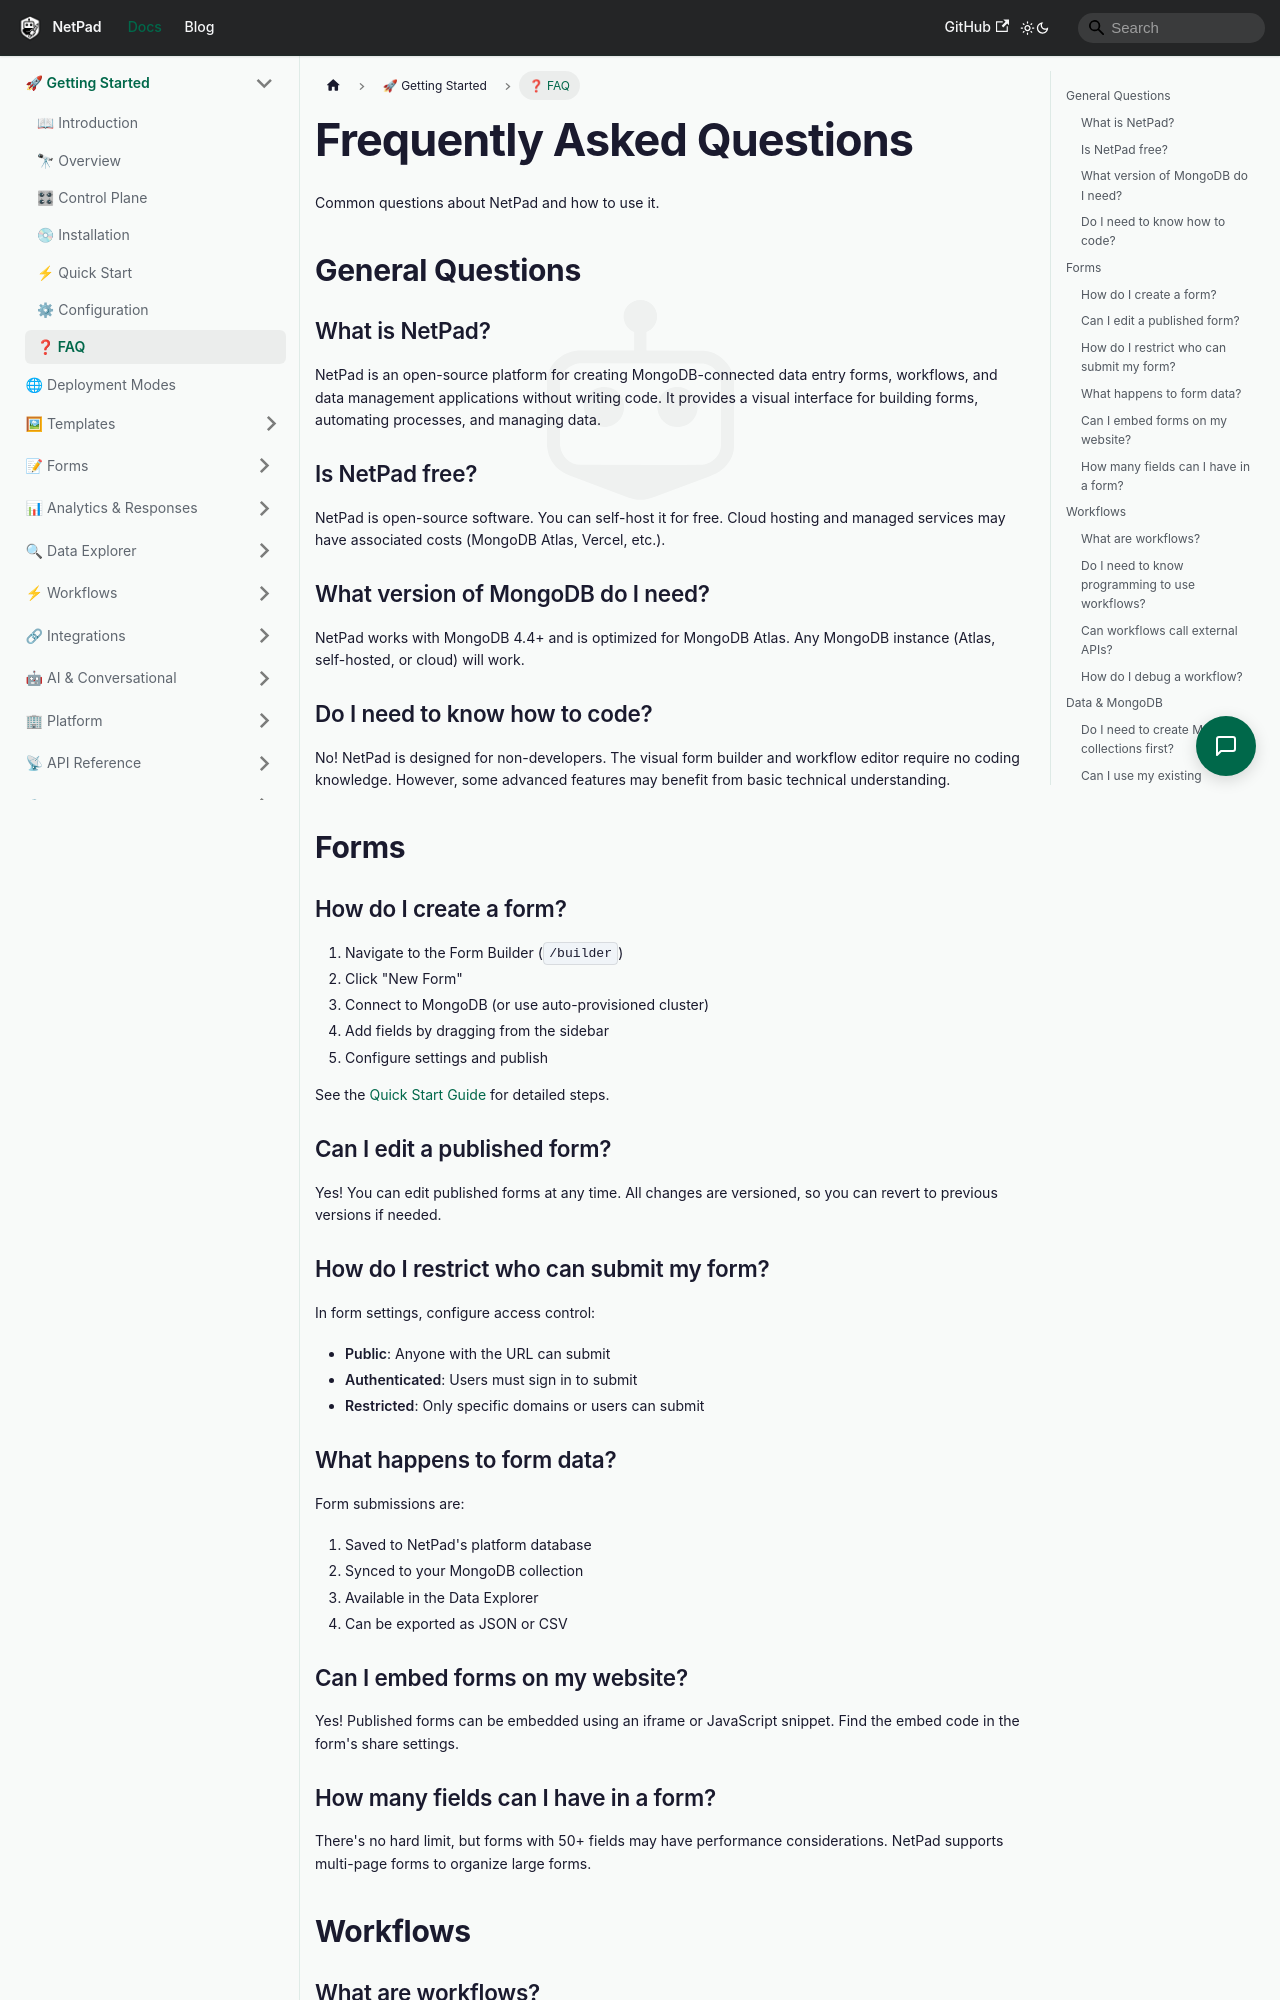

repository: mrlynn/netpad-docs · page: docs/getting-started/faq/index.html · generator: docusaurus

# Frequently Asked Questions

Common questions about NetPad and how to use it.

## General Questions

### What is NetPad?

NetPad is an open-source platform for creating MongoDB-connected data entry forms, workflows, and data management applications without writing code. It provides a visual interface for building forms, automating processes, and managing data.

### Is NetPad free?

NetPad is open-source software. You can self-host it for free. Cloud hosting and managed services may have associated costs (MongoDB Atlas, Vercel, etc.).

### What version of MongoDB do I need?

NetPad works with MongoDB 4.4+ and is optimized for MongoDB Atlas. Any MongoDB instance (Atlas, self-hosted, or cloud) will work.

### Do I need to know how to code?

No! NetPad is designed for non-developers. The visual form builder and workflow editor require no coding knowledge. However, some advanced features may benefit from basic technical understanding.

## Forms

### How do I create a form?

1. Navigate to the Form Builder (`/builder`)
2. Click "New Form"
3. Connect to MongoDB (or use auto-provisioned cluster)
4. Add fields by dragging from the sidebar
5. Configure settings and publish

See the [Quick Start Guide](./quickstart.md) for detailed steps.

### Can I edit a published form?

Yes! You can edit published forms at any time. All changes are versioned, so you can revert to previous versions if needed.

### How do I restrict who can submit my form?

In form settings, configure access control:
- **Public**: Anyone with the URL can submit
- **Authenticated**: Users must sign in to submit
- **Restricted**: Only specific domains or users can submit

### What happens to form data?

Form submissions are:
1. Saved to NetPad's platform database
2. Synced to your MongoDB collection
3. Available in the Data Explorer
4. Can be exported as JSON or CSV

### Can I embed forms on my website?

Yes! Published forms can be embedded using an iframe or JavaScript snippet. Find the embed code in the form's share settings.
